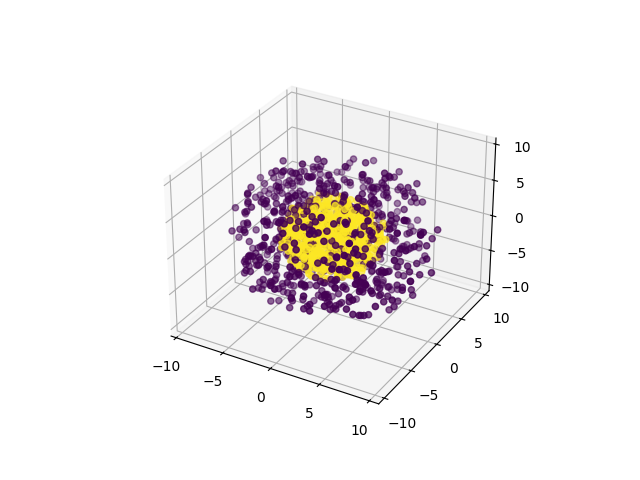

Values plotted in this chart, from the file beside it:
0, 1, 2, 3, 4, class
-1.97, 4.548, 3.637, -1.61, 7.657, 0
2.454, 2.42, -2.723, 2.22, 8.289, 0
-6.751, -0.2897, 2.983, 3.898, -4.694, 0
4.331, 0.6467, -6.533, -3.956, 1.944, 0
1.031, 4.196, -7.502, 4.956, -0.3309, 0
4.798, -6.241, -3.718, -2.921, -1.349, 0
-2.502, -1.1, 8.095, 0.02913, -3.155, 0
-3.764, -3.675, -1.077, -6.796, 4.47, 0
-1.933, -3.908, -7.22, 3.236, 3.811, 0
0.4429, 3.602, 6.764, -1.591, 4.662, 0
-0.9788, 5.116, -3.397, 3.939, 6.052, 0
-3.638, -7.344, 3.275, 2.378, -2.172, 0
0.2416, 0.005597, -2.605, -0.7015, 9.449, 0
0.6092, -1.366, -8.524, 3.37, 1.265, 0
2.453, -6.045, 0.4506, -0.1277, 6.273, 0
2.922, -2.232, -7.153, 2.106, -4.776, 0
-7.377, 2.41, 0.01129, -3.538, 5.031, 0
-0.361, -5.287, -7.023, 3.776, 2.514, 0
-3.084, 1.12, -9.199, -0.008826, -0.3548, 0
8.347, -3.174, 2.221, -2.233, 0.5816, 0
-4.343, 5.587, -3.753, 2.715, -3.122, 0
3.762, 3.157, 0.1904, 2.834, -7.31, 0
-0.6793, 3.299, -1.512, -3.835, 7.514, 0
-1.138, -2.459, 5.274, 4.662, 5.774, 0
1.952, 2.891, -1.447, -5.169, -7.165, 0
-3.09, 5.496, -3.618, 2.232, 5.422, 0
2.78, -7.191, 2.161, -3.445, 4.808, 0
-3.269, 7.011, -3.259, 2.682, -4.615, 0
-7.649, -0.1487, 1.956, -3.447, -3.613, 0
2.393, 2.363, -4.682, 7.118, -3.397, 0
2.66, -5.681, -4.494, 1.069, -4.707, 0
-3.919, -0.4001, -6.117, -5.243, -2.477, 0
-2.314, -3.445, -5.819, -1.777, -6.197, 0
1.703, 0.1922, -5.209, -4.429, -6.446, 0
-1.941, -7.503, -2.647, 4.207, -2.91, 0
-0.6788, 5.29, 1.758, 1.823, -7.034, 0
6.11, 3.485, 3.782, -4.553, -0.03305, 0
4.704, -4.404, 0.319, -5.402, -3.325, 0
-3.969, 4.033, 6.101, 3.54, 0.5159, 0
8.56, 1.256, -1.513, 0.1695, -4.288, 0
5.625, -4.791, -4.384, -0.3365, -4.201, 0
-4.704, 3.874, 1.722, 6.662, 3.595, 0
-9.08, -1.064, 1.129, 1.137, -1.178, 0
0.4866, 2.325, 5.798, 6.111, -3.445, 0
4.056, -5.22, 0.05339, -6.433, 2.436, 0
-1.558, -6.092, -3.239, 6.637, -2.172, 0
-8.159, -3.483, -1.964, -3.24, -1.805, 0
0.6975, 2.781, 3.302, 4.904, 6.302, 0
0.828, 0.3147, 6.674, 5.204, -4.311, 0
-5.273, 7.561, -2.915, 1.42, -1.92, 0
1.481, 2.063, 6.968, -5.306, -1.205, 0
-7.304, -1.193, -0.04288, 5.17, -4.046, 0
-4.018, -8.336, 0.8277, 1.011, 0.01941, 0
0.08373, -1.975, -8.567, 2.449, 1.614, 0
-4.62, -1.743, -5.227, 5.994, -1.471, 0
-2.665, 2.992, 5.185, -5.335, -5.196, 0
7.523, 1.123, 3.564, 1.179, -4.273, 0
-1.321, 0.5813, -0.4208, -9.379, -1.138, 0
-1.728, -3.863, -7.057, -2.847, -3.57, 0
4.802, -5.802, -4.66, -0.01293, -4.632, 0
... 1,340 more rows
